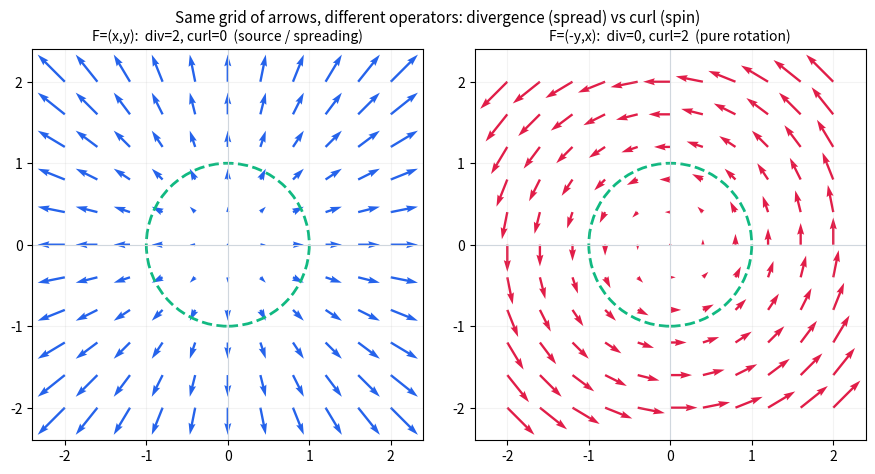

The script that saved this image:
# ---
# jupyter:
#   jupytext:
#     text_representation:
#       extension: .py
#       format_name: percent
#   kernelspec:
#     display_name: Python 3
#     language: python
#     name: python3
# ---

# %% [markdown]
# # 편미분계수, 미분과 선형대수의 관계, Gradient, Curl, Divergence (뉴진수 7강)-10강 3기 07강

# %%
import numpy as np
import sympy as sp
import matplotlib.pyplot as plt

x, y = sp.symbols("x y", real=True)
dx, dy = sp.symbols("Delta_x Delta_y", real=True)

# %% [markdown]
# ## 1. $\langle\nabla f(P),K\rangle$ 가 높이 변화가 되는 이유
# 표준 내적으로 $\nabla f=(f_x,f_y)$, 변위 $K=(\Delta x,\Delta y)$ 이면
# $\langle\nabla f(P),K\rangle=f_x\,\Delta x+f_y\,\Delta y$ 가 1차 높이 변화입니다.
# 선형함수 $f(x,y)=2x+3y$ 에서는 근사가 아니라 **정확히** 성립합니다.

# %%
f_lin = 2 * x + 3 * y
grad = sp.Matrix([sp.diff(f_lin, x), sp.diff(f_lin, y)])
K = sp.Matrix([dx, dy])
print("grad f      =", grad.T.tolist()[0])
print("<grad f, K> =", (grad.T * K)[0])

# exact increment for the linear function f = 2x+3y
P = sp.Matrix([x, y])
increment = f_lin.subs({x: x + dx, y: y + dy}) - f_lin
print("f(P+K)-f(P) =", sp.expand(increment), "  (matches the inner product exactly)")

# a non-linear check: first-order term of f = x**2 + x*y at P=(1,1)
g = x**2 + x * y
gP = sp.Matrix([sp.diff(g, x), sp.diff(g, y)]).subs({x: 1, y: 1})
print("non-linear g=x^2+xy at P=(1,1):  grad =", gP.T.tolist()[0],
      "  linear part = ", (gP.T * K)[0])

# %% [markdown]
# ## 2. 음함수 조건과 수직 기울기
# 레벨셋 $F(x,y)=0$ 위에서 움직이면 $F$ 값이 변하지 않으므로 접방향 $d$ 에 대해
# $\langle\nabla F,d\rangle=0$. 원 $F=x^2+y^2-1$ 로 확인합니다.

# %%
F = x**2 + y**2 - 1
gradF = sp.Matrix([sp.diff(F, x), sp.diff(F, y)])
print("grad F =", gradF.T.tolist()[0])
for (px, py), tangent in [((1, 0), (0, 1)), ((0, 1), (1, 0))]:
    gP = gradF.subs({x: px, y: py})
    d = sp.Matrix(tangent)
    print(f"  P=({px},{py}):  grad F={gP.T.tolist()[0]}   tangent={tangent}   <grad F, d>={(gP.T*d)[0]}")

# %% [markdown]
# ## 4. 컬: 흐름 속 물체가 자전하는 양
# 2차원 컬 $\operatorname{curl}F=\partial_x F_2-\partial_y F_1$.
# 회전장 $F=(-y,\,x)$ 는 원점 둘레로 반시계방향이며 컬이 상수 $2$ 입니다.

# %%
def curl2d(F1, F2):
    return sp.diff(F2, x) - sp.diff(F1, y)

F1, F2 = -y, x
print("F = (-y, x):  curl =", curl2d(F1, F2))
# the four sample arrows quoted in the note
for (px, py) in [(1, 0), (0, 1), (-1, 0), (0, -1)]:
    vec = (F1.subs({x: px, y: py}), F2.subs({x: px, y: py}))
    print(f"  at ({px:2},{py:2})  ->  arrow {vec}")

# %% [markdown]
# ## 7. 발산: 소스와 싱크를 재는 양
# 2차원 발산 $\operatorname{div}F=\partial_x F_1+\partial_y F_2$.
# 바깥으로 뻗는 $F=(x,y)$ 는 $\operatorname{div}=2$, 회전장 $F=(-y,x)$ 는 $\operatorname{div}=0$.

# %%
def div2d(F1, F2):
    return sp.diff(F1, x) + sp.diff(F2, y)

print("F = (x, y):    div =", div2d(x, y),   "   curl =", curl2d(x, y))
print("F = (-x,-y):   div =", div2d(-x, -y), "   curl =", curl2d(-x, -y))
print("F = (-y, x):   div =", div2d(-y, x),  "   curl =", curl2d(-y, x))

# %% [markdown]
# ## 10. 예시 벡터장으로 구분하기 — 퍼짐 vs 돎
# 같은 점들에 화살표를 그려도 $F=(x,y)$ 는 **순수 발산** (div=2, curl=0),
# $F=(-y,x)$ 는 **순수 회전** (div=0, curl=2)으로 갈립니다.
# 작은 원판을 두고 플럭스(바깥으로 나가는 양)와 순환(둘레를 도는 양)을 수치로도 확인합니다.

# %%
fields = {
    "F=(x,y)  source": lambda X, Y: (X, Y),
    "F=(-y,x) rotation": lambda X, Y: (-Y, X),
}
for name, fld in fields.items():
    print(f"{name:>20}:  div = {sp.simplify(div2d(*fld(x, y)))}    curl = {sp.simplify(curl2d(*fld(x, y)))}")

# numerical flux / circulation around the unit circle (Green's theorem sanity check)
th = np.linspace(0, 2 * np.pi, 2000, endpoint=False)
cx, cy = np.cos(th), np.sin(th)             # boundary points (unit circle)
nx, ny = np.cos(th), np.sin(th)             # outward normal
tx, ty = -np.sin(th), np.cos(th)            # counter-clockwise tangent
ds = 2 * np.pi / len(th)
for name, fld in fields.items():
    Fx, Fy = fld(cx, cy)
    flux = np.sum((Fx * nx + Fy * ny)) * ds          # ~ integral of div over the disk
    circ = np.sum((Fx * tx + Fy * ty)) * ds          # ~ integral of curl over the disk
    print(f"{name:>20}:  flux ~ {flux:6.3f} (= div*pi)   circulation ~ {circ:6.3f} (= curl*pi)")

# %%
fig, axes = plt.subplots(1, 2, figsize=(9, 4.6))
gx, gy = np.meshgrid(np.linspace(-2, 2, 11), np.linspace(-2, 2, 11))
panels = [
    ("F=(x,y):  div=2, curl=0  (source / spreading)", gx, gy, "#2563eb"),
    ("F=(-y,x):  div=0, curl=2  (pure rotation)", -gy, gx, "#e11d48"),
]
for ax, (title, U, V, color) in zip(axes, panels):
    ax.quiver(gx, gy, U, V, color=color, angles="xy", scale_units="xy", scale=6, width=0.006)
    disk = plt.Circle((0, 0), 1.0, fill=False, color="#10b981", lw=2, ls="--")
    ax.add_patch(disk)
    ax.set_title(title, fontsize=10)
    ax.set_xlim(-2.4, 2.4); ax.set_ylim(-2.4, 2.4); ax.set_aspect("equal")
    ax.axhline(0, color="#d0d7de", lw=.8); ax.axvline(0, color="#d0d7de", lw=.8)
    ax.grid(alpha=.15)
fig.suptitle("Same grid of arrows, different operators: divergence (spread) vs curl (spin)", fontsize=11)
fig.tight_layout()
plt.show()
